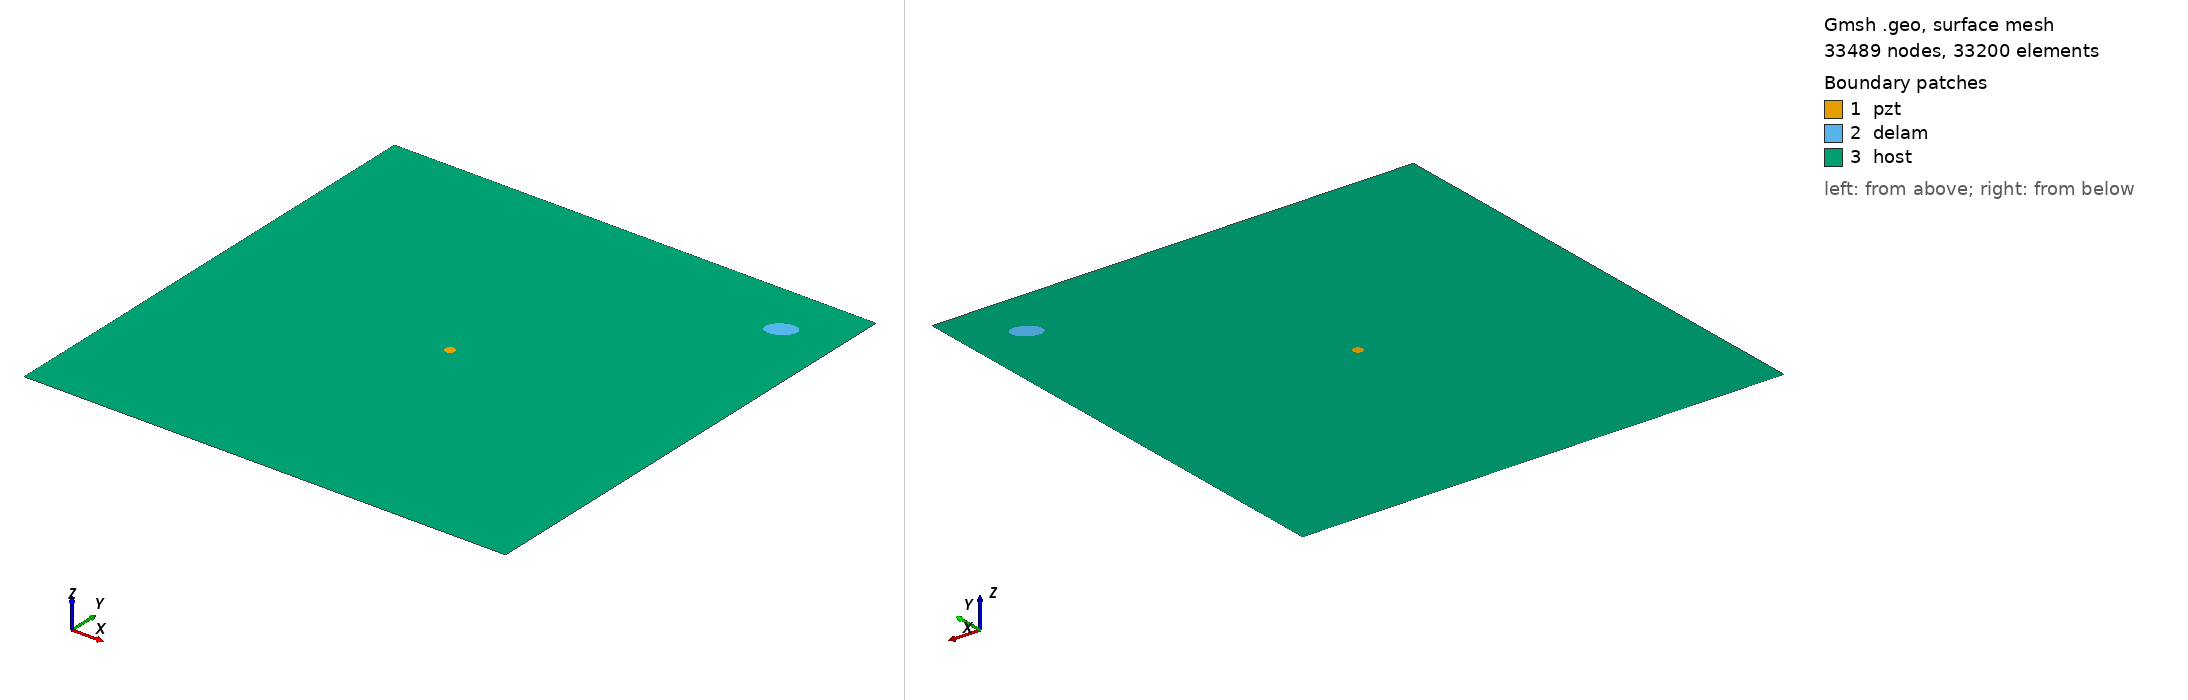

Gmsh geometry script, surface-meshed: 33489 nodes, 33200 surface elements. Boundary patches (legend numbers): 1 pzt, 2 delam, 3 host. Left view from above one corner, right view from below the opposite corner. Legend entries are the model's physical surfaces. The drawing asked Gmsh for element sizes between 1% and 20% of the model's largest extent; the script's own settings can give other sizes.

=== m2_357_delam1_position_no_89_a_15mm_b_10mm_angle_30.geo (drawn) ===
SetFactory("OpenCASCADE");
L=0.500000; 
W=0.500000; 
a=0.015000; 
b=0.010000; 
x=0.444444; 
y=0.444444; 
alpha=0.166667 *Pi; 
r=0.005000; 
xpzt=0.250000; 
ypzt=0.250000; 
//+
Point(1) = {0, 0, 0, 1.0};
//+
Point(2) = {L, 0, 0, 1.0};
//+
Point(3) = {L, W, 0, 1.0};
//+
Point(4) = {0, W, 0, 1.0};
//+
Line(1) = {1, 2};
//+
Line(2) = {2, 3};
//+
Line(3) = {3, 4};
//+
Line(4) = {4, 1};
//+
Circle(5) = {xpzt, ypzt, -0, r, 0, 2*Pi};
//+
Ellipse(6) = {x, y, -0, a, b, 0, 2*Pi};
//+
Rotate {{0, 0, 1}, {x, y, 0}, alpha} {
  Curve{6}; 
}
//+
Curve Loop(1) = {4, 1, 2, 3};
//+
Curve Loop(2) = {6};
//+
Curve Loop(3) = {5};
//+
Curve Loop(4) = {6};
//+
Curve Loop(5) = {5};
//+
Plane Surface(1) = {5};
//+
Plane Surface(2) = {4};
//+
Plane Surface(3) = {1, 2, 3};
//+
Point(9) = {xpzt, ypzt, 0, 1.0};
//+
Point{9} In Surface {1};// mesh node at centre of pzt
//+
Physical Surface("pzt") = {1};
//+
Physical Surface("delam") = {2};
//+
Physical Surface("host") = {3};

Mesh.Algorithm = 6; // Frontal
Mesh.CharacteristicLengthFactor = 0.070000;
Mesh.CharacteristicLengthMin = 0.001000;
Mesh.CharacteristicLengthMax = 0.200000;
Mesh.RecombineAll = 1; // Apply recombination algorithm
Mesh.SubdivisionAlgorithm = 1; // 1: all quadrangles
Mesh.Smoothing = 1;
